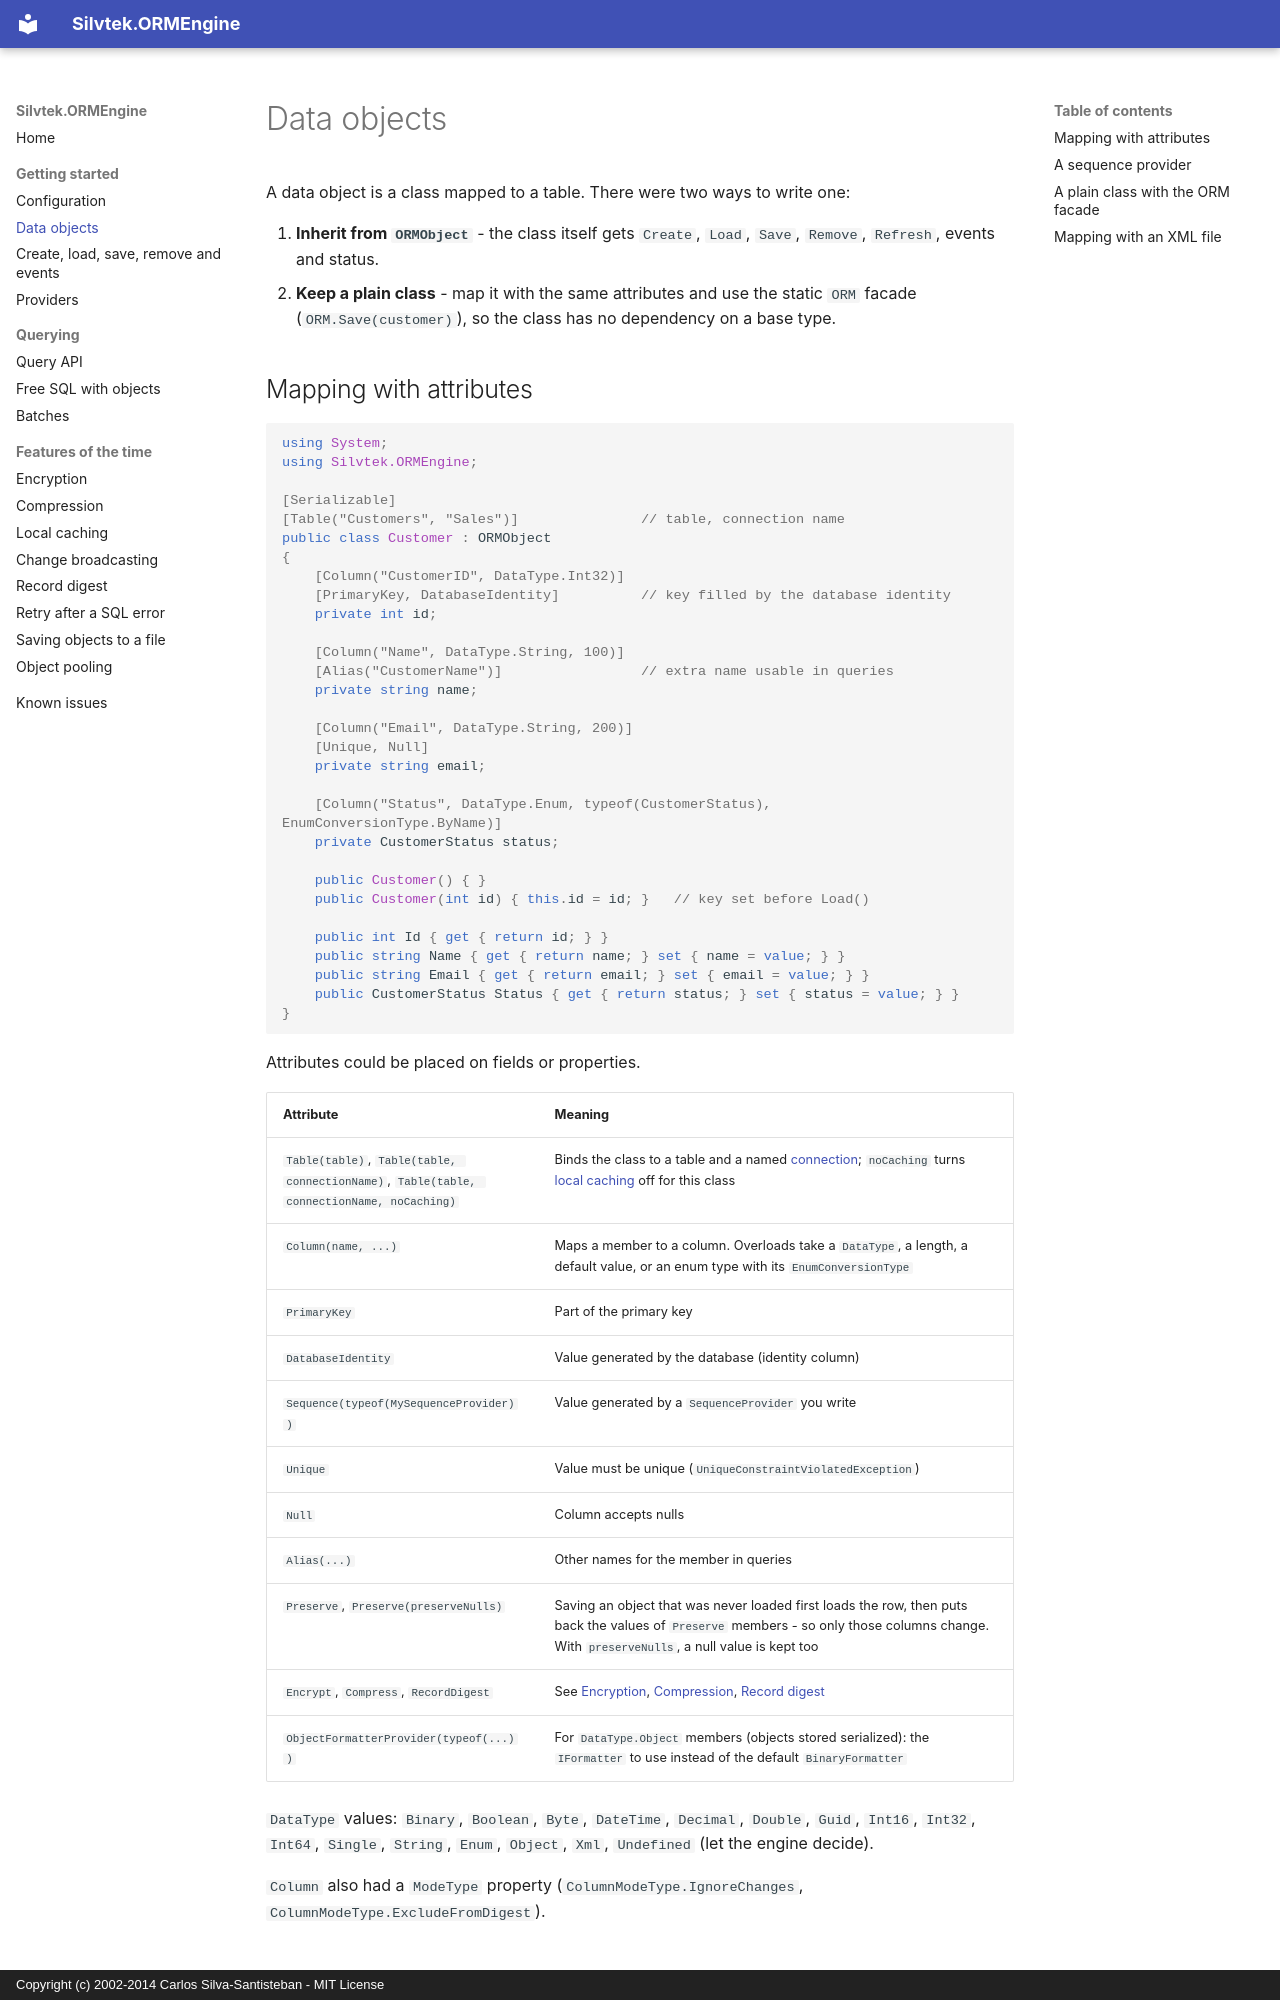

repository: csantisteban/silvtek.ormengine · page: data-objects/index.html · generator: mkdocs · copyright: Copyright (c) 2002-2014 Carlos Silva-Santisteban - MIT License

# Data objects

A data object is a class mapped to a table. There were two ways to write one:

1. **Inherit from `ORMObject`** - the class itself gets `Create`, `Load`,
   `Save`, `Remove`, `Refresh`, events and status.
2. **Keep a plain class** - map it with the same attributes and use the static
   `ORM` facade (`ORM.Save(customer)`), so the class has no dependency on a
   base type.
